Image classification data set "dataset" (ananya-byte/AlzheimerDataset on GitHub). Class labels (4): mild dementia, moderate dementia, non-demented, very mild dementia.

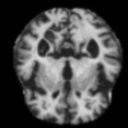
Label: moderate dementia

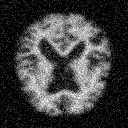
Label: mild dementia

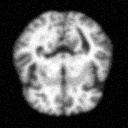
Label: non-demented

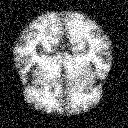
Label: very mild dementia

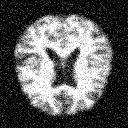
Label: very mild dementia

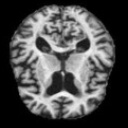
Label: mild dementia
